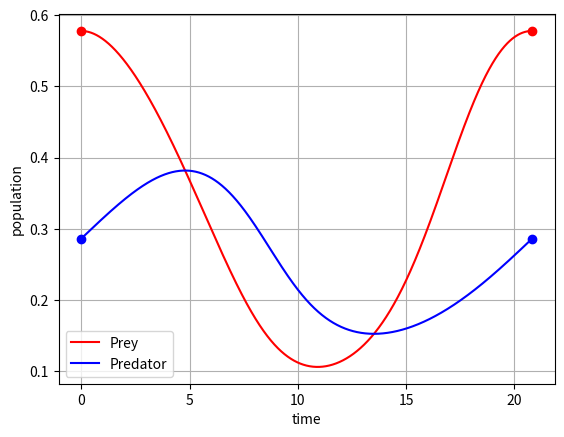

Recreate this plot in Python.
import numpy as np
import matplotlib.pyplot as plt
from scipy.integrate import solve_ivp
from scipy.optimize import fsolve
from scipy.signal import argrelmax
from math import isclose

def dXdt(t, X, a, b, d):

    return np.array([X[0] * (1 - X[0]) - (a * X[0] * X[1]) / (d + X[0]),
                    (b * X[1]) * (1 - (X[1] / X[0]))])

''' 
shooting method 
'''

def get_ode_data(ode, u0, args):
    '''
    gathers data for ode using solve_ivp
    '''

    # unpack args
    x0 = u0[:-1]
    t = u0[-1]
    t_span = (0, t)

    # solves ode and produces data
    data = solve_ivp(ode, t_span, x0, max_step=1e-2, args=args)
    y_data = data.y
    t_data = data.t

    return y_data, t_data

def update_u0(y_data, t_data):
    '''
    isolates a limit cycle and returns array for u0 including y values and period
    '''
    
    # argrelectrema returns array of indices of maxima 
    maxima = argrelmax(y_data[0])[0]

    # loop finds two maxima that are the same (within 1e-4 of each other)
    c = 0
    i1, i2 = maxima[c], maxima[c+1]
    while not isclose(y_data[0,i1], y_data[0,i2], rel_tol=1):
        c += 1
        i1, i2 = maxima[c], maxima[c+1]

    # calculates period between two maxima
    period = t_data[i2] - t_data[i1]

    # update u0 with period and initial y values
    u0 = list(y_data[:,i2])
    u0.append(period)

    return u0

def shooting_method(ode, u0, args):
    '''
    general shooting method function using fsolve to find the value of G close to zero
    '''

    y, t = get_ode_data(ode, u0, args)
    print("User guess:", u0)
    u0 = update_u0(y, t)
    print("Initial guess: ", u0)

    def G(u0, ode, args):
        '''
        the vector function G
        '''

        y0 = u0[:-1]
        t = u0[-1]

        # find F(u0, T)
        f = solve_ivp(ode, (0, t), y0, max_step=1e-2, args=args).y[:,-1]

        # find u0 - F(u0, T)
        y_conditions = y0 - f

        # find phase condition, dx/dt = 0
        phase_condition = np.array(ode(t, y0, *args)[0])

        return np.concatenate((y_conditions, phase_condition), axis=None)

        plt.figure()
    
    return fsolve(G, u0, args=(ode, args))

def main():

    args = np.array([1, 0.2, 0.1])
    u0 = [1, 0.5, 200]
    sol = shooting_method(dXdt, u0, args=args)
    print("Solution: ", sol)
    print("Period: ", sol[-1])

    y, t = get_ode_data(dXdt, sol, args)
    prey = y[0]
    predator = y[1]
    plt.plot(t, prey, 'r-', label='Prey')
    plt.plot(t, predator  , 'b-', label='Predator')
    plt.plot([0,sol[-1]], [sol[0], sol[0]], 'ro') # prey boundary condition
    plt.plot([0,sol[-1]], [sol[1], sol[1]], 'bo') # predator boundary condition
    plt.grid()
    plt.legend(loc='best')
    plt.xlabel('time')
    plt.ylabel('population')
    plt.show()

if __name__ == '__main__':
    
    main()
